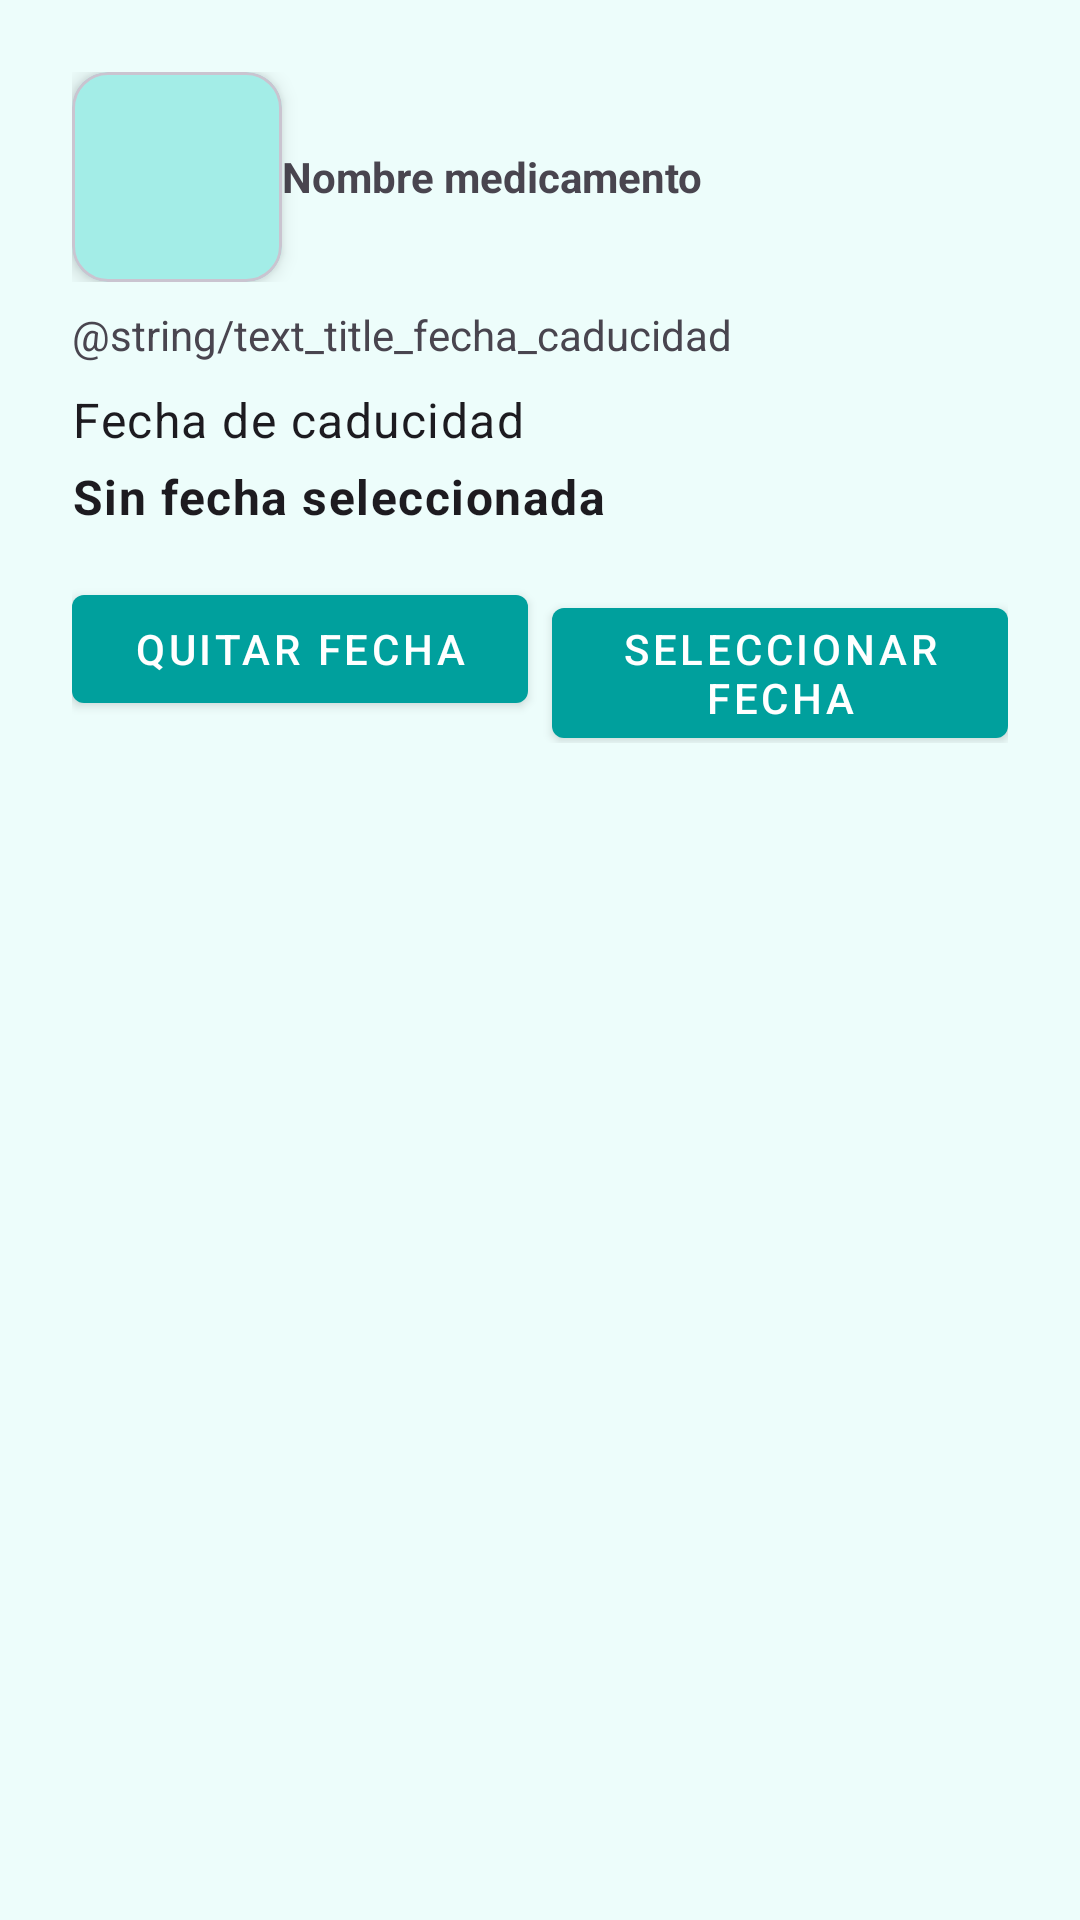

Android layout source for this screen:
<!-- AndroidManifest.xml: application theme Theme.CuidaMedPill -->
<!-- res/layout/dialog_resolver_caducidad.xml -->
<?xml version="1.0" encoding="utf-8"?>
<LinearLayout xmlns:android="http://schemas.android.com/apk/res/android"
    android:layout_width="match_parent"
    android:layout_height="wrap_content"
    xmlns:app="http://schemas.android.com/apk/res-auto"
    android:orientation="vertical"
    android:padding="@dimen/padding_general">

    <LinearLayout
        android:layout_width="match_parent"
        android:layout_height="wrap_content"
        android:orientation="horizontal"
        android:gravity="center_vertical">

        <com.google.android.material.card.MaterialCardView
            android:id="@+id/cardTipoMedDet"
            android:layout_width="@dimen/size_image_icon_card_width"
            android:layout_height="@dimen/size_image_icon_card_height"
            app:cardCornerRadius="@dimen/card_cornerradious"
            app:cardElevation="@dimen/card_elevation"
            app:contentPadding="@dimen/card_contentPadding"
            android:clickable="true"
            android:focusable="true"
            android:foreground="?attr/selectableItemBackground"
            app:cardBackgroundColor="@color/md_surface">

            <com.google.android.material.imageview.ShapeableImageView
                android:id="@+id/imgTipoMedCad"
                android:layout_width="@dimen/size_image_icon_width"
                android:layout_height="@dimen/size_image_icon_height"
                android:layout_gravity="center"
                android:contentDescription="@string/contdesc_med_simb"/>
        </com.google.android.material.card.MaterialCardView>

        <TextView
            android:id="@+id/tvNombreMedCad"
            android:layout_width="wrap_content"
            android:layout_height="wrap_content"
            android:text="@string/hint_med_nombremed"
            app:titleTextAppearance="@style/TextAppearance.MaterialComponents.Headline6"
            android:textStyle="bold"/>
    </LinearLayout>

    <TextView
        android:id="@+id/tvPreguntaCaducidad"
        android:layout_width="wrap_content"
        android:layout_height="wrap_content"
        android:text="@string/text_title_fecha_caducidad"
        android:layout_marginTop="@dimen/margin_top_element"/>


    
    <LinearLayout
        android:layout_width="match_parent"
        android:layout_height="wrap_content"
        android:orientation="vertical"
        android:layout_marginTop="@dimen/margin_top_element">

        
        <TextView
            android:id="@+id/tvLabelFechaCad"
            android:layout_width="wrap_content"
            android:layout_height="wrap_content"
            android:text="@string/hint_med_fecha_caducidad"
            android:textAppearance="@style/TextAppearance.MaterialComponents.Body1" />

        <TextView
            android:id="@+id/tvFechaCadCad"
            android:layout_width="wrap_content"
            android:layout_height="wrap_content"
            android:textStyle="bold"
            android:text="@string/text_title_sinfechasel"
            android:textAppearance="@style/TextAppearance.MaterialComponents.Body1"
            android:layout_marginTop="@dimen/margin_mini"/>
    </LinearLayout>



    <LinearLayout
        android:layout_width="match_parent"
        android:layout_height="wrap_content"
        android:orientation="horizontal"
        android:layout_marginTop="@dimen/margin_top_element">

        <com.google.android.material.button.MaterialButton
            android:id="@+id/btnQuitarFechaCad"
            android:layout_width="0dp"
            android:layout_height="wrap_content"
            android:layout_weight="1"
            android:text="@string/text_title_quitarfecha"
            style="@style/Widget.MaterialComponents.Button"
            android:layout_marginEnd="@dimen/margin_top_element"
            android:layout_marginTop="@dimen/margin_top_element"/>

        <com.google.android.material.button.MaterialButton
            android:id="@+id/btnSeleccionarFechaCad"
            android:layout_width="0dp"
            android:layout_height="wrap_content"
            android:layout_weight="1"
            android:text="@string/text_title_selfecha"
            style="@style/Widget.MaterialComponents.Button"
            android:layout_marginTop="@dimen/margin_top_element"/>
    </LinearLayout>

</LinearLayout>
<!-- resources referenced by this layout -->
<resources>
  <color name="md_surface">#B5F6EF</color>
  <dimen name="card_contentPadding">3dp</dimen>
  <dimen name="card_cornerradious">12dp</dimen>
  <dimen name="card_elevation">4dp</dimen>
  <dimen name="margin_mini">4dp</dimen>
  <dimen name="margin_top_element">8dp</dimen>
  <dimen name="padding_general">24dp</dimen>
  <dimen name="size_image_icon_card_height">70dp</dimen>
  <dimen name="size_image_icon_card_width">70dp</dimen>
  <dimen name="size_image_icon_height">70dp</dimen>
  <dimen name="size_image_icon_width">50dp</dimen>
  <string name="contdesc_med_simb">Símbolo medicamento</string>
  <string name="hint_med_fecha_caducidad">Fecha de caducidad</string>
  <string name="hint_med_nombremed">Nombre medicamento</string>
  <string name="text_title_quitarfecha">Quitar fecha</string>
  <string name="text_title_selfecha">Seleccionar fecha</string>
  <string name="text_title_sinfechasel">Sin fecha seleccionada</string>
  <style name="Theme.CuidaMedPill" parent="Base.Theme.CuidaMedPill" />
  <style name="Base.Theme.CuidaMedPill" parent="Theme.Material3.DayNight.NoActionBar">
          
          <item name="colorPrimary">@color/md_primary</item>
          <item name="colorPrimaryDark">@color/md_primary_dark</item>
          <item name="colorSecondary">@color/md_third</item>
  
          <item name="android:colorBackground">@color/md_background</item>
          <item name="colorSurface">@color/md_surface</item>
  
          <item name="colorOnPrimary">@color/md_on_primary</item>
          <item name="colorOnBackground">@color/md_on_background</item>
          <item name="colorOnSurface">@color/md_on_surface</item>
  
          <item name="titleColor">@color/md_primary_dark</item>
          <item name="titleSoftColor">@color/md_on_background</item>
          <item name="titleNavColor">@color/md_primary_dark</item>
  
          <item name="colorError">@color/md_error</item>
  
      </style>
  <color name="md_primary">#00A09D</color>
  <color name="md_primary_dark">#005052</color>
  <color name="md_third">#03C8C5</color>
  <color name="md_background">#EDFDFB</color>
  <color name="md_on_primary">#FFFFFF</color>
  <color name="md_on_background">#56615F</color>
  <color name="md_on_surface">#515152</color>
  <color name="md_error">#B00020</color>
</resources>
